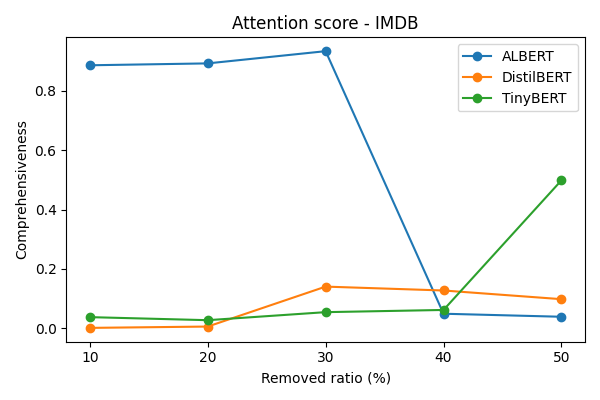

The file beside this chart, header and first rows:
p, comp_mean, model
0.1, 0.03706, TinyBERT
0.2, 0.02679, TinyBERT
0.3, 0.05388, TinyBERT
0.4, 0.0613, TinyBERT
0.5, 0.4984, TinyBERT
0.1, 0.000801, DistilBERT
0.2, 0.00529, DistilBERT
0.3, 0.14, DistilBERT
0.4, 0.1269, DistilBERT
0.5, 0.09765, DistilBERT
0.1, 0.8865, ALBERT
0.2, 0.8929, ALBERT
0.3, 0.9341, ALBERT
0.4, 0.04857, ALBERT
0.5, 0.03832, ALBERT
